Run: headless pygame with SDL's dummy video driver; simulated clock (each Clock.tick advances the game by its frame time, no real sleeping); random seed 0; keys injected as events and as key.get_pressed() state; mouse plan: one left click at the window centre at the start of phase 2, then a move to the lower-right quarter at the start of phase 3.
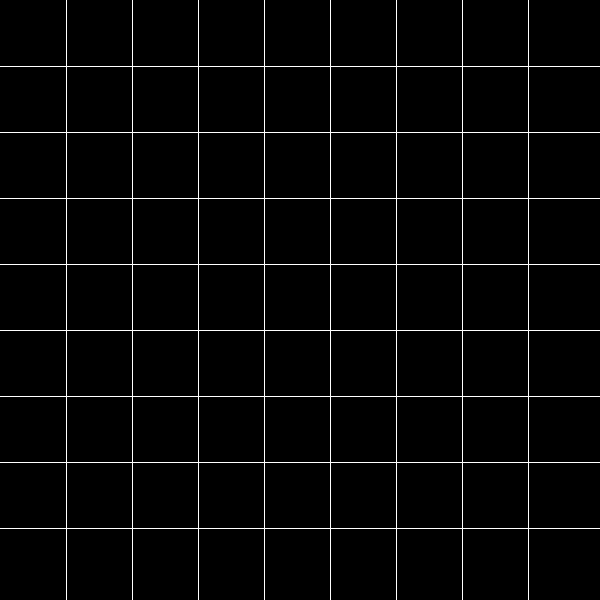
Frame 1 of 4 · flips 1–60 · no input
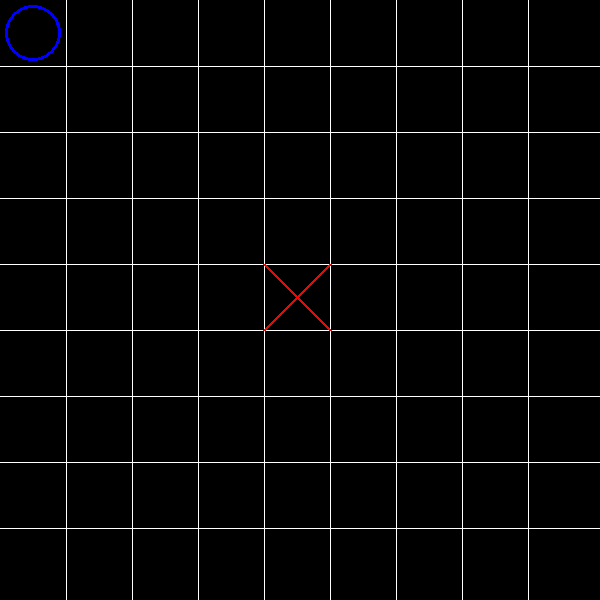
Frame 2 of 4 · flips 61–180 · clicked the window centre · tapped SPACE, RETURN · held RIGHT (→), D
Frame 3 of 4 · flips 181–300 · moved the mouse to the lower-right quarter · held DOWN (↓), S · screen unchanged from frame 2, image omitted
Frame 4 of 4 · flips 301–420 · held LEFT (←), A, UP (↑), W · screen unchanged from frame 3, image omitted

The pygame program that drew these frames:

#com problemas a partir do segundo movimento da IA
import pygame
import random

# Constants
X = "X"
O = "O"
EMPTY = " "
BOARD_SIZE = 9
ORLIN_GAMBIT_MOVES = [(1, 1), (0, 0), (0, 2), (2, 0), (2, 2)]

# Pygame colors
BLACK = (0, 0, 0)
WHITE = (255, 255, 255)
RED = (255, 0, 0)
BLUE = (0, 0, 255)

# Initialize Pygame
pygame.init()

# Set up the window
WINDOW_SIZE = (600, 600)
window = pygame.display.set_mode(WINDOW_SIZE)
pygame.display.set_caption("Ultimate Tic-Tac-Toe")

# Set up the fonts
FONT_SIZE = 50
font = pygame.font.Font(None, FONT_SIZE)

# Calculate cell dimensions
CELL_SIZE = WINDOW_SIZE[0] // BOARD_SIZE

# Variables
game_over = False
next_board_row = None
next_board_col = None
current_player = X
board = [[EMPTY] * BOARD_SIZE for _ in range(BOARD_SIZE)]


def draw_board():
    window.fill(BLACK)

    # Draw board grid lines
    for i in range(1, BOARD_SIZE):
        pygame.draw.line(window, WHITE, (0, i * CELL_SIZE), (WINDOW_SIZE[0], i * CELL_SIZE))
        pygame.draw.line(window, WHITE, (i * CELL_SIZE, 0), (i * CELL_SIZE, WINDOW_SIZE[1]))

    # Draw X's and O's
    for row in range(BOARD_SIZE):
        for col in range(BOARD_SIZE):
            cell_x = col * CELL_SIZE
            cell_y = row * CELL_SIZE

            if board[row][col] == X:
                pygame.draw.line(window, RED, (cell_x, cell_y), (cell_x + CELL_SIZE, cell_y + CELL_SIZE), 3)
                pygame.draw.line(window, RED, (cell_x + CELL_SIZE, cell_y), (cell_x, cell_y + CELL_SIZE), 3)
            elif board[row][col] == O:
                pygame.draw.circle(window, BLUE, (cell_x + CELL_SIZE // 2, cell_y + CELL_SIZE // 2), CELL_SIZE // 2 - 5, 3)

    pygame.display.flip()


def make_move(row, col):
    if valid_move(row, col):
        board[row][col] = current_player
        return True
    return False


def valid_move(row, col):
    if board[row][col] == EMPTY and (next_board_row is None or
                                     (row // 3 == next_board_row and col // 3 == next_board_col)):
        return True
    return False


def check_winner(start_row, start_col):
    # Check rows
    for row in range(start_row, start_row + 3):
        if board[row][start_col] == board[row][start_col + 1] == board[row][start_col + 2] != EMPTY:
            return True

    # Check columns
    for col in range(start_col, start_col + 3):
        if board[start_row][col] == board[start_row + 1][col] == board[start_row + 2][col] != EMPTY:
            return True

    # Check diagonals
    if board[start_row][start_col] == board[start_row + 1][start_col + 1] == board[start_row + 2][start_col + 2] != EMPTY:
        return True

    if board[start_row][start_col + 2] == board[start_row + 1][start_col + 1] == board[start_row + 2][start_col] != EMPTY:
        return True

    return False


def check_game_over():
    for row in range(BOARD_SIZE):
        for col in range(BOARD_SIZE):
            if board[row][col] == EMPTY:
                return False
    return True


def switch_players():
    global current_player
    current_player = O if current_player == X else X


def apply_orlin_gambit():
    if len(ORLIN_GAMBIT_MOVES) > 0:
        move = ORLIN_GAMBIT_MOVES.pop(0)
        return move[0], move[1]
    else:
        while True:
            row = random.randint(0, BOARD_SIZE - 1)
            col = random.randint(0, BOARD_SIZE - 1)
            if valid_move(row, col):
                return row, col


def get_best_move():
    best_score = float('-inf')
    best_move = None

    for row in range(BOARD_SIZE):
        for col in range(BOARD_SIZE):
            if valid_move(row, col):
                board[row][col] = X
                score = alpha_beta_pruning(board, float('-inf'), float('inf'), False)
                board[row][col] = EMPTY

                if score > best_score:
                    best_score = score
                    best_move = (row, col)

    return best_move


def alpha_beta_pruning(board, alpha, beta, is_maximizing):
    if check_winner(0, 0) or check_winner(0, 3) or check_winner(0, 6) or \
            check_winner(3, 0) or check_winner(3, 3) or check_winner(3, 6) or \
            check_winner(6, 0) or check_winner(6, 3) or check_winner(6, 6):
        return 1 if is_maximizing else -1
    elif check_game_over():
        return 0

    if is_maximizing:
        max_score = float('-inf')
        for row in range(BOARD_SIZE):
            for col in range(BOARD_SIZE):
                if valid_move(row, col):
                    board[row][col] = X

                    score = alpha_beta_pruning(board, alpha, beta, False)
                    board[row][col] = EMPTY

                    max_score = max(max_score, score)
                    alpha = max(alpha, score)
                    if beta <= alpha:
                        break
        return max_score
    else:
        min_score = float('inf')
        for row in range(BOARD_SIZE):
            for col in range(BOARD_SIZE):
                if valid_move(row, col):
                    board[row][col] = O

                    score = alpha_beta_pruning(board, alpha, beta, True)
                    board[row][col] = EMPTY

                    min_score = min(min_score, score)
                    beta = min(beta, score)
                    if beta <= alpha:
                        break
        return min_score


def main():
    global next_board_row, next_board_col, current_player, game_over

    clock = pygame.time.Clock()

    while not game_over:
        for event in pygame.event.get():
            if event.type == pygame.QUIT:
                game_over = True
            elif event.type == pygame.MOUSEBUTTONDOWN and current_player == X:
                pos = pygame.mouse.get_pos()
                col = pos[0] // CELL_SIZE
                row = pos[1] // CELL_SIZE

                if make_move(row, col):
                    next_board_row = row % 3
                    next_board_col = col % 3

                    if check_winner(next_board_row * 3, next_board_col * 3):
                        next_board_row = None
                        next_board_col = None

                    if not game_over:
                        switch_players()

        if current_player == O and not game_over:
            if next_board_row is None or not valid_move(next_board_row, next_board_col):
                next_board_row, next_board_col = apply_orlin_gambit()
            else:
                best_move = get_best_move()
                if best_move is not None:
                    next_board_row, next_board_col = best_move

            if make_move(next_board_row, next_board_col):
                if check_winner(next_board_row * 3, next_board_col * 3):
                    next_board_row = None
                    next_board_col = None

                switch_players()

        draw_board()

        if check_winner(0, 0) or check_winner(0, 3) or check_winner(0, 6) or \
                check_winner(3, 0) or check_winner(3, 3) or check_winner(3, 6) or \
                check_winner(6, 0) or check_winner(6, 3) or check_winner(6, 6):
            game_over = True

        if check_game_over():
            game_over = True

        clock.tick(60)

    pygame.quit()


if __name__ == "__main__":
    main()
